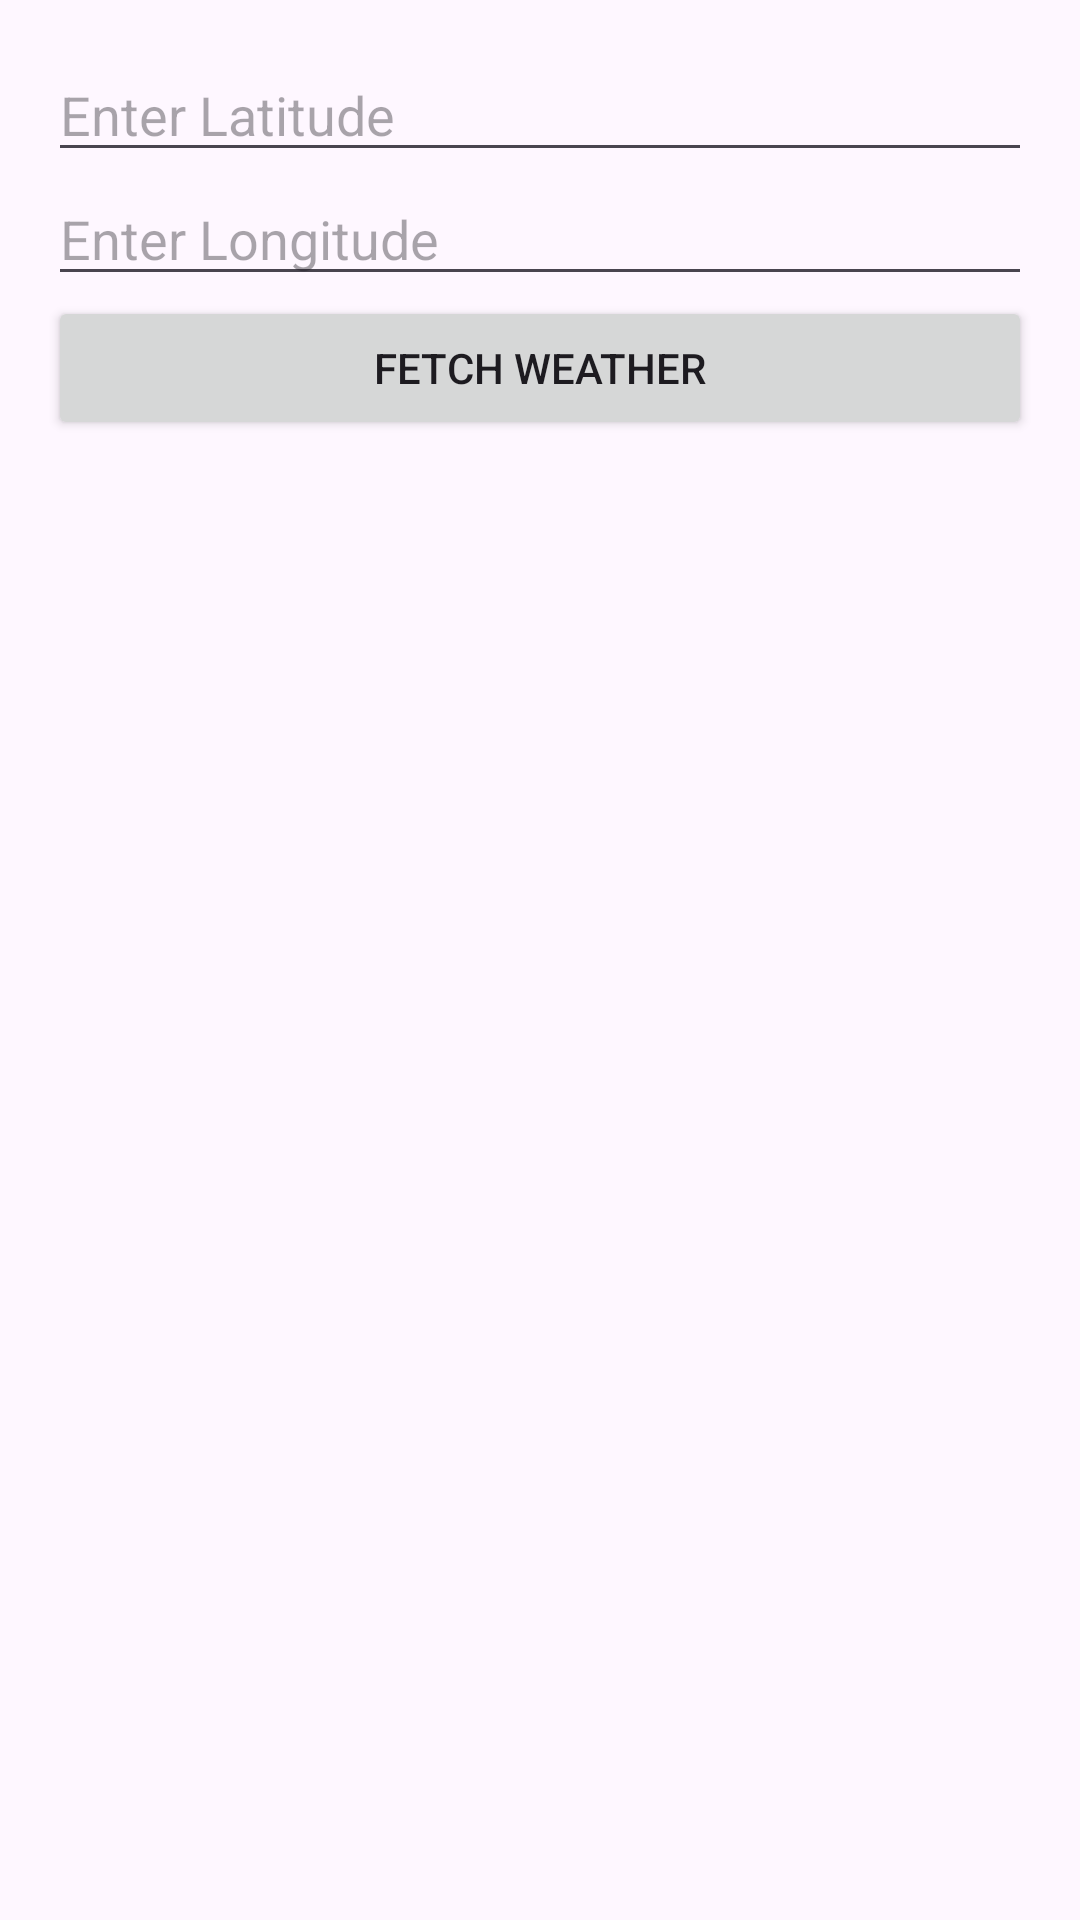

Here is an Android app screen rendered from its layout file. Give the layout XML and the strings, colors and styles it references.
<!-- AndroidManifest.xml: application theme Theme.Barometre -->
<!-- res/layout/activity_manual_location.xml -->
<LinearLayout xmlns:android="http://schemas.android.com/apk/res/android"
    android:layout_width="match_parent"
    android:layout_height="match_parent"
    android:orientation="vertical"
    android:padding="16dp">

    <EditText
        android:id="@+id/latitudeInput"
        android:layout_width="match_parent"
        android:layout_height="wrap_content"
        android:hint="Enter Latitude"
        android:inputType="numberDecimal" />

    <EditText
        android:id="@+id/longitudeInput"
        android:layout_width="match_parent"
        android:layout_height="wrap_content"
        android:hint="Enter Longitude"
        android:inputType="numberDecimal" />

    <Button
        android:id="@+id/fetchWeatherButton"
        android:layout_width="match_parent"
        android:layout_height="wrap_content"
        android:text="Fetch Weather" />

    <androidx.recyclerview.widget.RecyclerView
        android:id="@+id/weatherRecyclerView"
        android:layout_width="match_parent"
        android:layout_height="0dp"
        android:layout_weight="1"
        android:layout_marginTop="16dp" />

</LinearLayout>
<!-- resources referenced by this layout -->
<resources>
  <style name="Theme.Barometre" parent="Base.Theme.Barometre" />
  <style name="Base.Theme.Barometre" parent="Theme.Material3.DayNight.NoActionBar">
          
          
      </style>
</resources>
